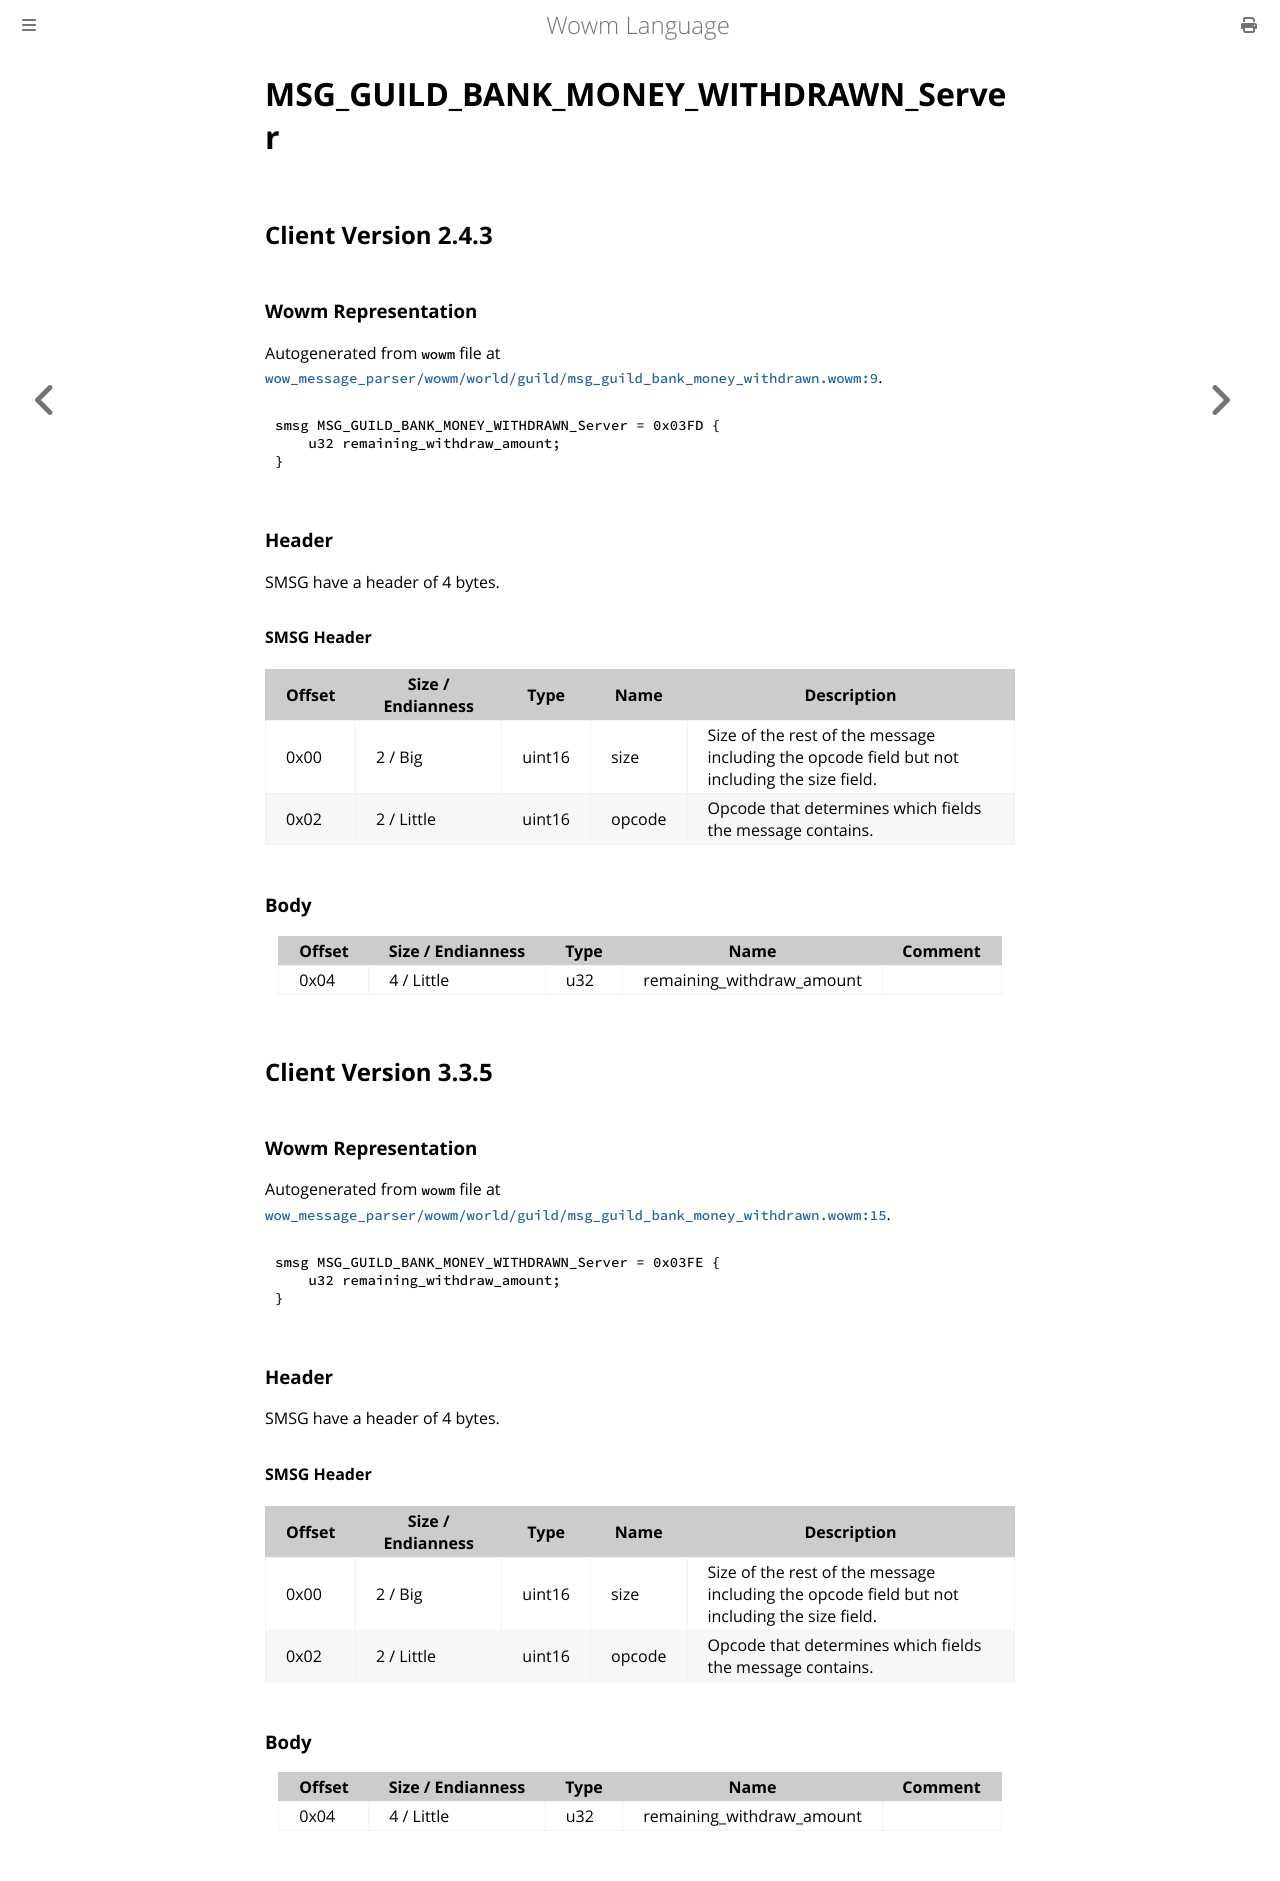

repository: gtker/wow_messages · page: docs/msg_guild_bank_money_withdrawn_server.html · generator: mdbook

# MSG_GUILD_BANK_MONEY_WITHDRAWN_Server

## Client Version 2.4.3

### Wowm Representation

Autogenerated from `wowm` file at [`wow_message_parser/wowm/world/guild/msg_guild_bank_money_withdrawn.wowm:9`](https://github.com/gtker/wow_messages/tree/main/wow_message_parser/wowm/world/guild/msg_guild_bank_money_withdrawn.wowm#L9).
```rust,ignore
smsg MSG_GUILD_BANK_MONEY_WITHDRAWN_Server = 0x03FD {
    u32 remaining_withdraw_amount;
}
```
### Header

SMSG have a header of 4 bytes.

#### SMSG Header

| Offset | Size / Endianness | Type   | Name   | Description |
| ------ | ----------------- | ------ | ------ | ----------- |
| 0x00   | 2 / Big           | uint16 | size   | Size of the rest of the message including the opcode field but not including the size field.|
| 0x02   | 2 / Little        | uint16 | opcode | Opcode that determines which fields the message contains.|

### Body

| Offset | Size / Endianness | Type | Name | Comment |
| ------ | ----------------- | ---- | ---- | ------- |
| 0x04 | 4 / Little | u32 | remaining_withdraw_amount |  |

## Client Version 3.3.5

### Wowm Representation

Autogenerated from `wowm` file at [`wow_message_parser/wowm/world/guild/msg_guild_bank_money_withdrawn.wowm:15`](https://github.com/gtker/wow_messages/tree/main/wow_message_parser/wowm/world/guild/msg_guild_bank_money_withdrawn.wowm#L15).
```rust,ignore
smsg MSG_GUILD_BANK_MONEY_WITHDRAWN_Server = 0x03FE {
    u32 remaining_withdraw_amount;
}
```
### Header

SMSG have a header of 4 bytes.

#### SMSG Header

| Offset | Size / Endianness | Type   | Name   | Description |
| ------ | ----------------- | ------ | ------ | ----------- |
| 0x00   | 2 / Big           | uint16 | size   | Size of the rest of the message including the opcode field but not including the size field.|
| 0x02   | 2 / Little        | uint16 | opcode | Opcode that determines which fields the message contains.|

### Body

| Offset | Size / Endianness | Type | Name | Comment |
| ------ | ----------------- | ---- | ---- | ------- |
| 0x04 | 4 / Little | u32 | remaining_withdraw_amount |  |
